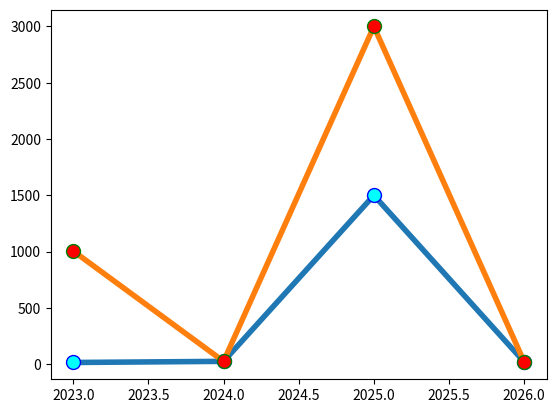

Source code (Python):
import matplotlib.pyplot as plt
import numpy as np

x = np.array([2023, 2024, 2025, 2026])
y = np.array([15, 25, 1500, 20])
y2 = np.array([1005, 25, 3000, 20])

plt.plot(x, y, marker='o', 
                markersize=10,
                markerfacecolor="cyan",
                markeredgecolor="blue",
                # linestyle='line',
                linewidth=4)

plt.plot(x, y2, marker='o', 
                markersize=10,
                markerfacecolor="red",
                markeredgecolor="green",
                # linestyle='dotted',
                linewidth=4)

plt.show()